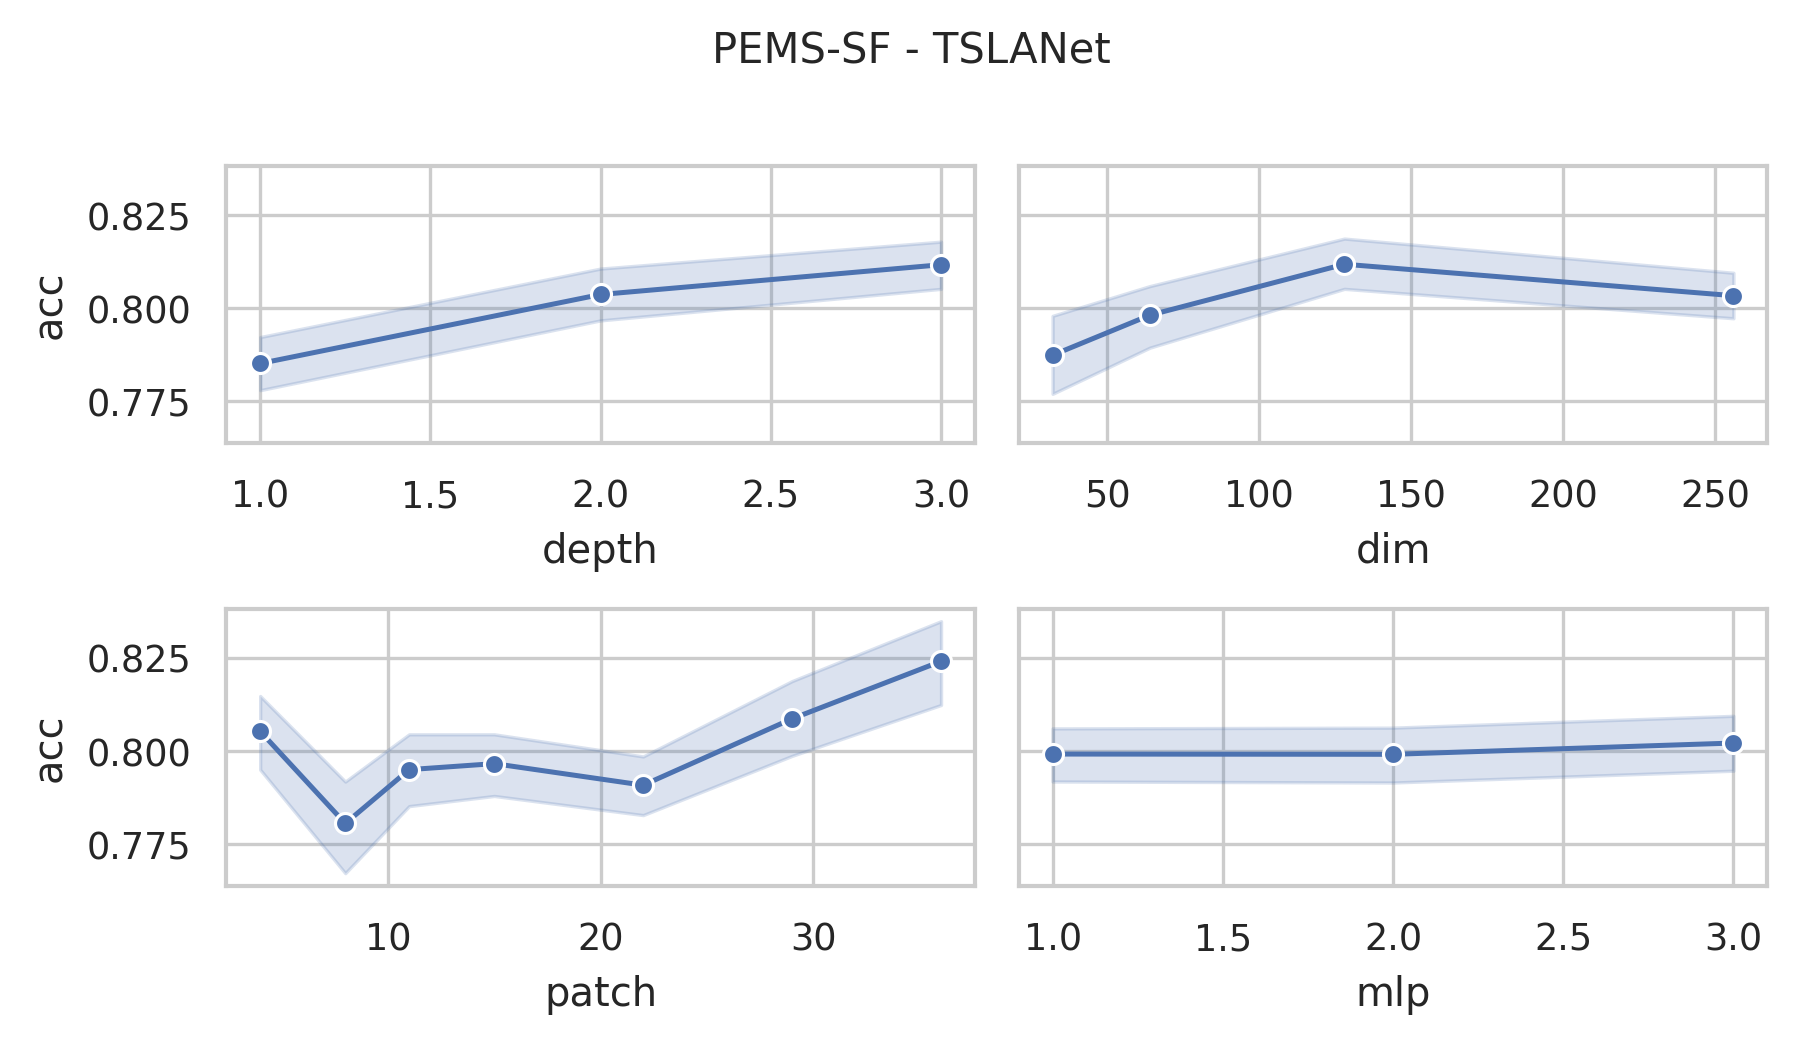

Values plotted in this chart, from the file beside it:
data_name, dim, depth, mask, patch, mlp, ASB, AF, ICB, preTr, acc, acc_val, model_size (KB), log_path
PEMS-SF, 256, 3, 0.4, 4, 3.0, True, True, True, True, 0.8671, 0.8671, 46549, PEMS-SF_dim256_depth3_mask0.4_patch4_mlp…
PEMS-SF, 256, 3, 0.4, 8, 3.0, True, True, True, True, 0.7803, 0.7803, 58001, PEMS-SF_dim256_depth3_mask0.4_patch8_mlp…
PEMS-SF, 256, 3, 0.4, 11, 3.0, True, True, True, True, 0.7861, 0.7861, 66653, PEMS-SF_dim256_depth3_mask0.4_patch11_ml…
PEMS-SF, 256, 3, 0.4, 15, 3.0, True, True, True, True, 0.8208, 0.8208, 78186, PEMS-SF_dim256_depth3_mask0.4_patch15_ml…
PEMS-SF, 256, 3, 0.4, 22, 3.0, True, True, True, True, 0.8092, 0.8092, 98395, PEMS-SF_dim256_depth3_mask0.4_patch22_ml…
PEMS-SF, 256, 3, 0.4, 29, 3.0, True, True, True, True, 0.8324, 0.8324, 118613, PEMS-SF_dim256_depth3_mask0.4_patch29_ml…
PEMS-SF, 256, 3, 0.4, 36, 3.0, True, True, True, True, 0.8497, 0.8497, 138837, PEMS-SF_dim256_depth3_mask0.4_patch36_ml…
PEMS-SF, 256, 3, 0.4, 4, 2.0, True, True, True, True, 0.8208, 0.8208, 35011, PEMS-SF_dim256_depth3_mask0.4_patch4_mlp…
PEMS-SF, 256, 3, 0.4, 8, 2.0, True, True, True, True, 0.8035, 0.8035, 46463, PEMS-SF_dim256_depth3_mask0.4_patch8_mlp…
PEMS-SF, 256, 3, 0.4, 11, 2.0, True, True, True, True, 0.7803, 0.7803, 55115, PEMS-SF_dim256_depth3_mask0.4_patch11_ml…
PEMS-SF, 256, 3, 0.4, 15, 2.0, True, True, True, True, 0.7861, 0.7861, 66648, PEMS-SF_dim256_depth3_mask0.4_patch15_ml…
PEMS-SF, 256, 3, 0.4, 22, 2.0, True, True, True, True, 0.8092, 0.8092, 86857, PEMS-SF_dim256_depth3_mask0.4_patch22_ml…
PEMS-SF, 256, 3, 0.4, 29, 2.0, True, True, True, True, 0.8555, 0.8555, 107075, PEMS-SF_dim256_depth3_mask0.4_patch29_ml…
PEMS-SF, 256, 3, 0.4, 36, 2.0, True, True, True, True, 0.7688, 0.7688, 127299, PEMS-SF_dim256_depth3_mask0.4_patch36_ml…
PEMS-SF, 256, 3, 0.4, 4, 1.0, True, True, True, True, 0.8092, 0.8092, 23473, PEMS-SF_dim256_depth3_mask0.4_patch4_mlp…
PEMS-SF, 256, 3, 0.4, 8, 1.0, True, True, True, True, 0.8035, 0.8035, 34925, PEMS-SF_dim256_depth3_mask0.4_patch8_mlp…
PEMS-SF, 256, 3, 0.4, 11, 1.0, True, True, True, True, 0.7803, 0.7803, 43577, PEMS-SF_dim256_depth3_mask0.4_patch11_ml…
PEMS-SF, 256, 3, 0.4, 15, 1.0, True, True, True, True, 0.7919, 0.7919, 55110, PEMS-SF_dim256_depth3_mask0.4_patch15_ml…
PEMS-SF, 256, 3, 0.4, 22, 1.0, True, True, True, True, 0.8035, 0.8035, 75319, PEMS-SF_dim256_depth3_mask0.4_patch22_ml…
PEMS-SF, 256, 3, 0.4, 29, 1.0, True, True, True, True, 0.815, 0.815, 95537, PEMS-SF_dim256_depth3_mask0.4_patch29_ml…
PEMS-SF, 256, 3, 0.4, 36, 1.0, True, True, True, True, 0.8497, 0.8497, 115761, PEMS-SF_dim256_depth3_mask0.4_patch36_ml…
PEMS-SF, 128, 3, 0.4, 4, 3.0, True, True, True, True, 0.8439, 0.8439, 14662, PEMS-SF_dim128_depth3_mask0.4_patch4_mlp…
PEMS-SF, 128, 3, 0.4, 8, 3.0, True, True, True, True, 0.8035, 0.8035, 20388, PEMS-SF_dim128_depth3_mask0.4_patch8_mlp…
PEMS-SF, 128, 3, 0.4, 11, 3.0, True, True, True, True, 0.7919, 0.7919, 24714, PEMS-SF_dim128_depth3_mask0.4_patch11_ml…
PEMS-SF, 128, 3, 0.4, 15, 3.0, True, True, True, True, 0.815, 0.815, 30481, PEMS-SF_dim128_depth3_mask0.4_patch15_ml…
PEMS-SF, 128, 3, 0.4, 22, 3.0, True, True, True, True, 0.8266, 0.8266, 40585, PEMS-SF_dim128_depth3_mask0.4_patch22_ml…
PEMS-SF, 128, 3, 0.4, 29, 3.0, True, True, True, True, 0.7861, 0.7861, 50694, PEMS-SF_dim128_depth3_mask0.4_patch29_ml…
PEMS-SF, 128, 3, 0.4, 36, 3.0, True, True, True, True, 0.8671, 0.8671, 60806, PEMS-SF_dim128_depth3_mask0.4_patch36_ml…
PEMS-SF, 128, 3, 0.4, 4, 2.0, True, True, True, True, 0.8208, 0.8208, 11773, PEMS-SF_dim128_depth3_mask0.4_patch4_mlp…
PEMS-SF, 128, 3, 0.4, 8, 2.0, True, True, True, True, 0.8092, 0.8092, 17499, PEMS-SF_dim128_depth3_mask0.4_patch8_mlp…
PEMS-SF, 128, 3, 0.4, 11, 2.0, True, True, True, True, 0.8208, 0.8208, 21825, PEMS-SF_dim128_depth3_mask0.4_patch11_ml…
PEMS-SF, 128, 3, 0.4, 15, 2.0, True, True, True, True, 0.7803, 0.7803, 27592, PEMS-SF_dim128_depth3_mask0.4_patch15_ml…
PEMS-SF, 128, 3, 0.4, 22, 2.0, True, True, True, True, 0.8092, 0.8092, 37696, PEMS-SF_dim128_depth3_mask0.4_patch22_ml…
PEMS-SF, 128, 3, 0.4, 29, 2.0, True, True, True, True, 0.8439, 0.8439, 47805, PEMS-SF_dim128_depth3_mask0.4_patch29_ml…
PEMS-SF, 128, 3, 0.4, 36, 2.0, True, True, True, True, 0.8902, 0.8902, 57917, PEMS-SF_dim128_depth3_mask0.4_patch36_ml…
PEMS-SF, 128, 3, 0.4, 4, 1.0, True, True, True, True, 0.8266, 0.8266, 8884, PEMS-SF_dim128_depth3_mask0.4_patch4_mlp…
PEMS-SF, 128, 3, 0.4, 8, 1.0, True, True, True, True, 0.8092, 0.8092, 14610, PEMS-SF_dim128_depth3_mask0.4_patch8_mlp…
PEMS-SF, 128, 3, 0.4, 11, 1.0, True, True, True, True, 0.8266, 0.8266, 18936, PEMS-SF_dim128_depth3_mask0.4_patch11_ml…
PEMS-SF, 128, 3, 0.4, 15, 1.0, True, True, True, True, 0.8266, 0.8266, 24702, PEMS-SF_dim128_depth3_mask0.4_patch15_ml…
PEMS-SF, 128, 3, 0.4, 22, 1.0, True, True, True, True, 0.7746, 0.7746, 34807, PEMS-SF_dim128_depth3_mask0.4_patch22_ml…
PEMS-SF, 128, 3, 0.4, 29, 1.0, True, True, True, True, 0.8208, 0.8208, 44916, PEMS-SF_dim128_depth3_mask0.4_patch29_ml…
PEMS-SF, 128, 3, 0.4, 36, 1.0, True, True, True, True, 0.8439, 0.8439, 55028, PEMS-SF_dim128_depth3_mask0.4_patch36_ml…
PEMS-SF, 64, 3, 0.4, 4, 3.0, True, True, True, True, 0.8324, 0.8324, 5199, PEMS-SF_dim64_depth3_mask0.4_patch4_mlp3…
PEMS-SF, 64, 3, 0.4, 8, 3.0, True, True, True, True, 0.7977, 0.7977, 8062, PEMS-SF_dim64_depth3_mask0.4_patch8_mlp3…
PEMS-SF, 64, 3, 0.4, 11, 3.0, True, True, True, True, 0.8208, 0.8208, 10225, PEMS-SF_dim64_depth3_mask0.4_patch11_mlp…
PEMS-SF, 64, 3, 0.4, 15, 3.0, True, True, True, True, 0.8266, 0.8266, 13108, PEMS-SF_dim64_depth3_mask0.4_patch15_mlp…
PEMS-SF, 64, 3, 0.4, 22, 3.0, True, True, True, True, 0.815, 0.815, 18160, PEMS-SF_dim64_depth3_mask0.4_patch22_mlp…
PEMS-SF, 64, 3, 0.4, 29, 3.0, True, True, True, True, 0.7399, 0.7399, 23215, PEMS-SF_dim64_depth3_mask0.4_patch29_mlp…
PEMS-SF, 64, 3, 0.4, 36, 3.0, True, True, True, True, 0.8497, 0.8497, 28271, PEMS-SF_dim64_depth3_mask0.4_patch36_mlp…
PEMS-SF, 64, 3, 0.4, 4, 2.0, True, True, True, True, 0.8035, 0.8035, 4474, PEMS-SF_dim64_depth3_mask0.4_patch4_mlp2…
PEMS-SF, 64, 3, 0.4, 8, 2.0, True, True, True, True, 0.8324, 0.8324, 7337, PEMS-SF_dim64_depth3_mask0.4_patch8_mlp2…
PEMS-SF, 64, 3, 0.4, 11, 2.0, True, True, True, True, 0.8555, 0.8555, 9500, PEMS-SF_dim64_depth3_mask0.4_patch11_mlp…
PEMS-SF, 64, 3, 0.4, 15, 2.0, True, True, True, True, 0.7746, 0.7746, 12383, PEMS-SF_dim64_depth3_mask0.4_patch15_mlp…
PEMS-SF, 64, 3, 0.4, 22, 2.0, True, True, True, True, 0.8092, 0.8092, 17436, PEMS-SF_dim64_depth3_mask0.4_patch22_mlp…
PEMS-SF, 64, 3, 0.4, 29, 2.0, True, True, True, True, 0.8035, 0.8035, 22490, PEMS-SF_dim64_depth3_mask0.4_patch29_mlp…
PEMS-SF, 64, 3, 0.4, 36, 2.0, True, True, True, True, 0.815, 0.815, 27546, PEMS-SF_dim64_depth3_mask0.4_patch36_mlp…
PEMS-SF, 64, 3, 0.4, 4, 1.0, True, True, True, True, 0.7746, 0.7746, 3750, PEMS-SF_dim64_depth3_mask0.4_patch4_mlp1…
PEMS-SF, 64, 3, 0.4, 8, 1.0, True, True, True, True, 0.8208, 0.8208, 6613, PEMS-SF_dim64_depth3_mask0.4_patch8_mlp1…
PEMS-SF, 64, 3, 0.4, 11, 1.0, True, True, True, True, 0.8324, 0.8324, 8776, PEMS-SF_dim64_depth3_mask0.4_patch11_mlp…
PEMS-SF, 64, 3, 0.4, 15, 1.0, True, True, True, True, 0.8439, 0.8439, 11659, PEMS-SF_dim64_depth3_mask0.4_patch15_mlp…
... 192 more rows
